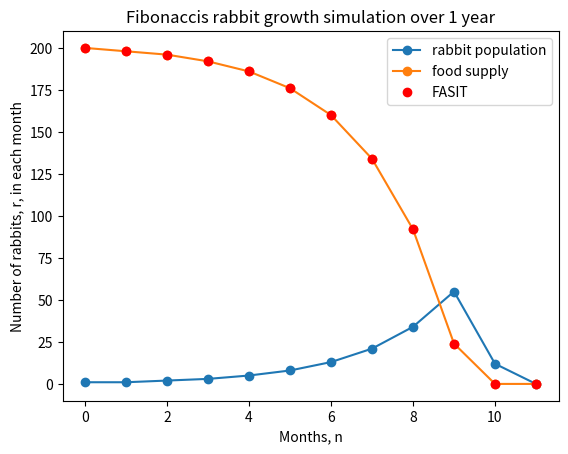

Generate this figure with matplotlib:
from numpy import *
from matplotlib.pyplot import *

def kaniner(food,months):
	f_left = arange(food, (food -2*months),-2)
	r = ones(months)

	for i in range(2,months):
		r[i] = r[i-1] + r[i-2]
		if food - 2*sum(r[:i]) > 0:
			f_left[i] = food - 2*sum(r[:i])
		else:
			r[i] = (food - 2*sum(r[:i-1]))/2. 
			f_left[i:] = 0
			r[i+1:] = 0
			break
			
	fasit = [food - 2*sum(r[:i]) if food - 2*sum(r[:i]) >= 0 else 0 for i in range(months)]
	return r,f_left,fasit

r, f_left,fasit = kaniner(200,12)
plot(r, "o-",label="rabbit population")
plot(f_left, "o-",label="food supply")
plot(fasit, "ro",label="FASIT")
xlabel("Months, n")
ylabel("Number of rabbits, r, in each month")
title("Fibonaccis rabbit growth simulation over 1 year")
legend()
show()